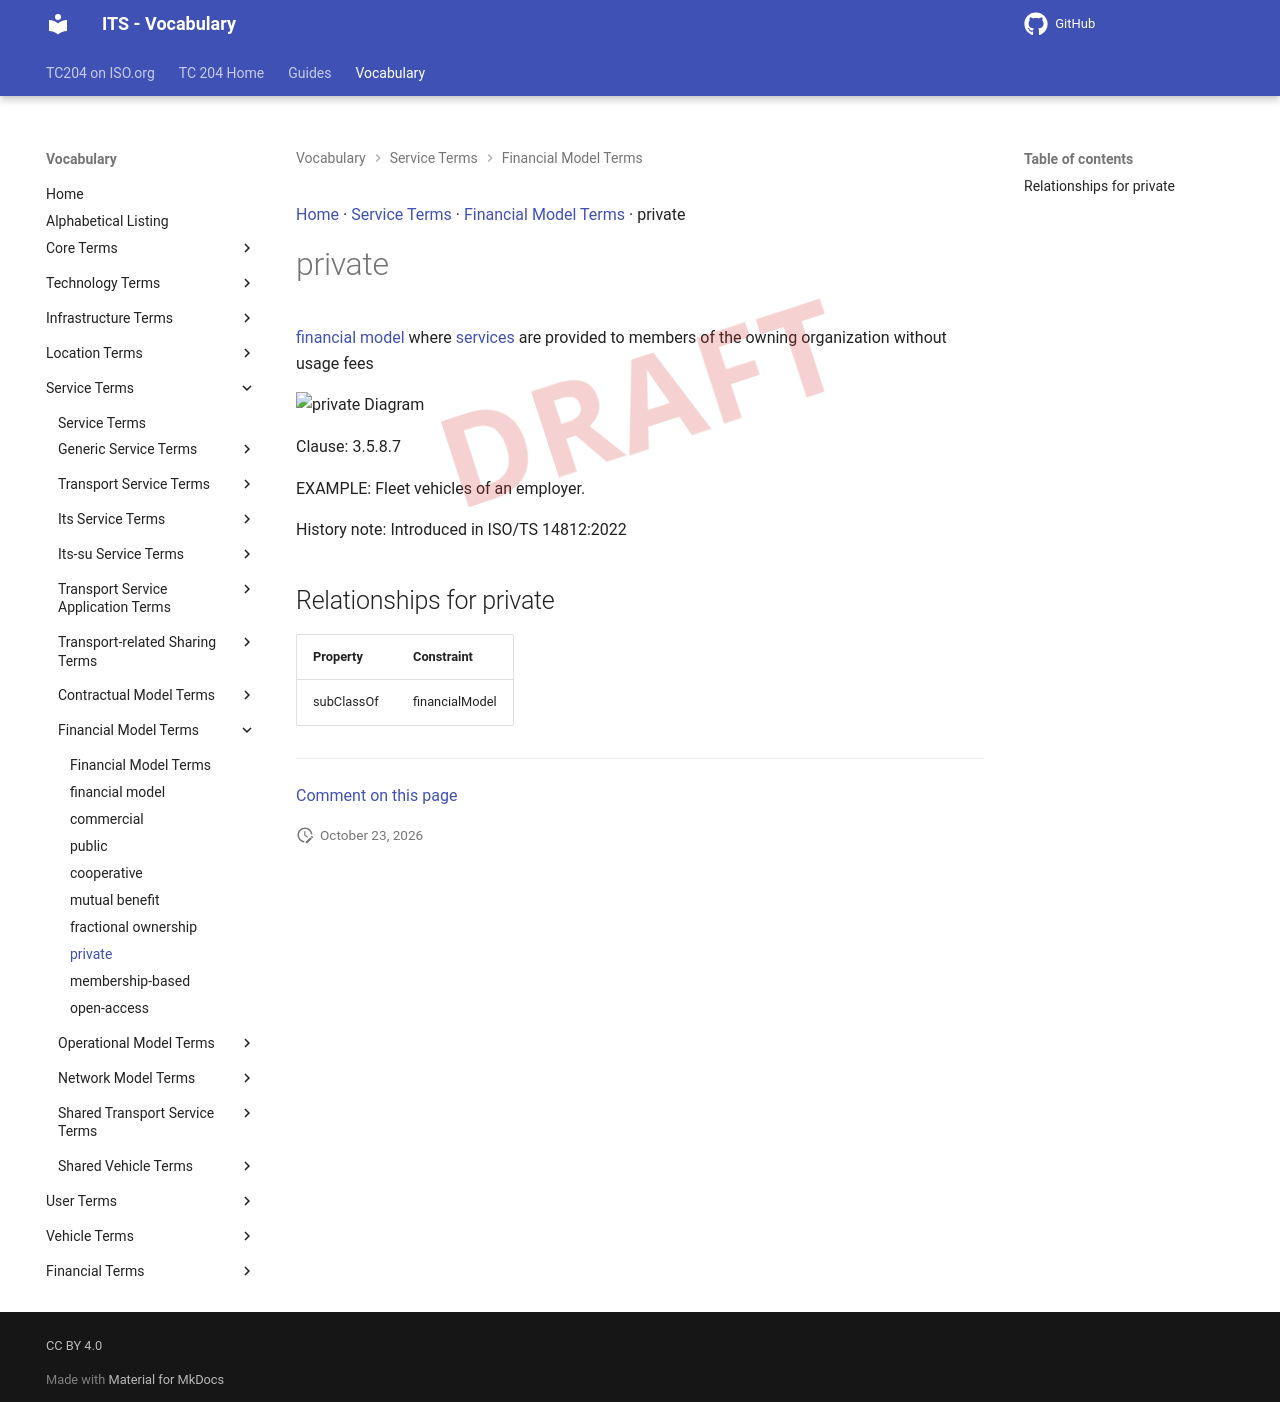

repository: ISO-TC204/iso14812 · page: v1.1.2-alpha.5/terms/private/index.html · generator: mkdocs

[Home](../index.md) · [Service Terms](groups/Service Terms.md) · [Financial Model Terms](patterns/Financial Model Terms.md) · private

# private

<div class="draft4-watermark" aria-hidden="true"></div>

<transport service> [financial model](financial model.md) where [services](service.md) are provided to members of the owning organization without usage fees

<object type="image/svg+xml" data="../../diagrams/private.dot.svg">
    <img alt="private Diagram" src="../../diagrams/private.dot.png" /> <!-- Fallback for non-SVG browsers -->
</object>

Clause: 3.5.8.7

EXAMPLE: Fleet vehicles of an employer.

History note: Introduced in ISO/TS 14812:2022

## Relationships for private

| Property | Constraint |
| --- | --- |
| subClassOf | financialModel |


---

[Comment on this page](https://github.com/ISO-TC204/iso14812/issues/new?template=page-feedback.yml&title=%5BPage+feedback%5D+private&page-title=private&page-path=terms%2Fprivate.md)
